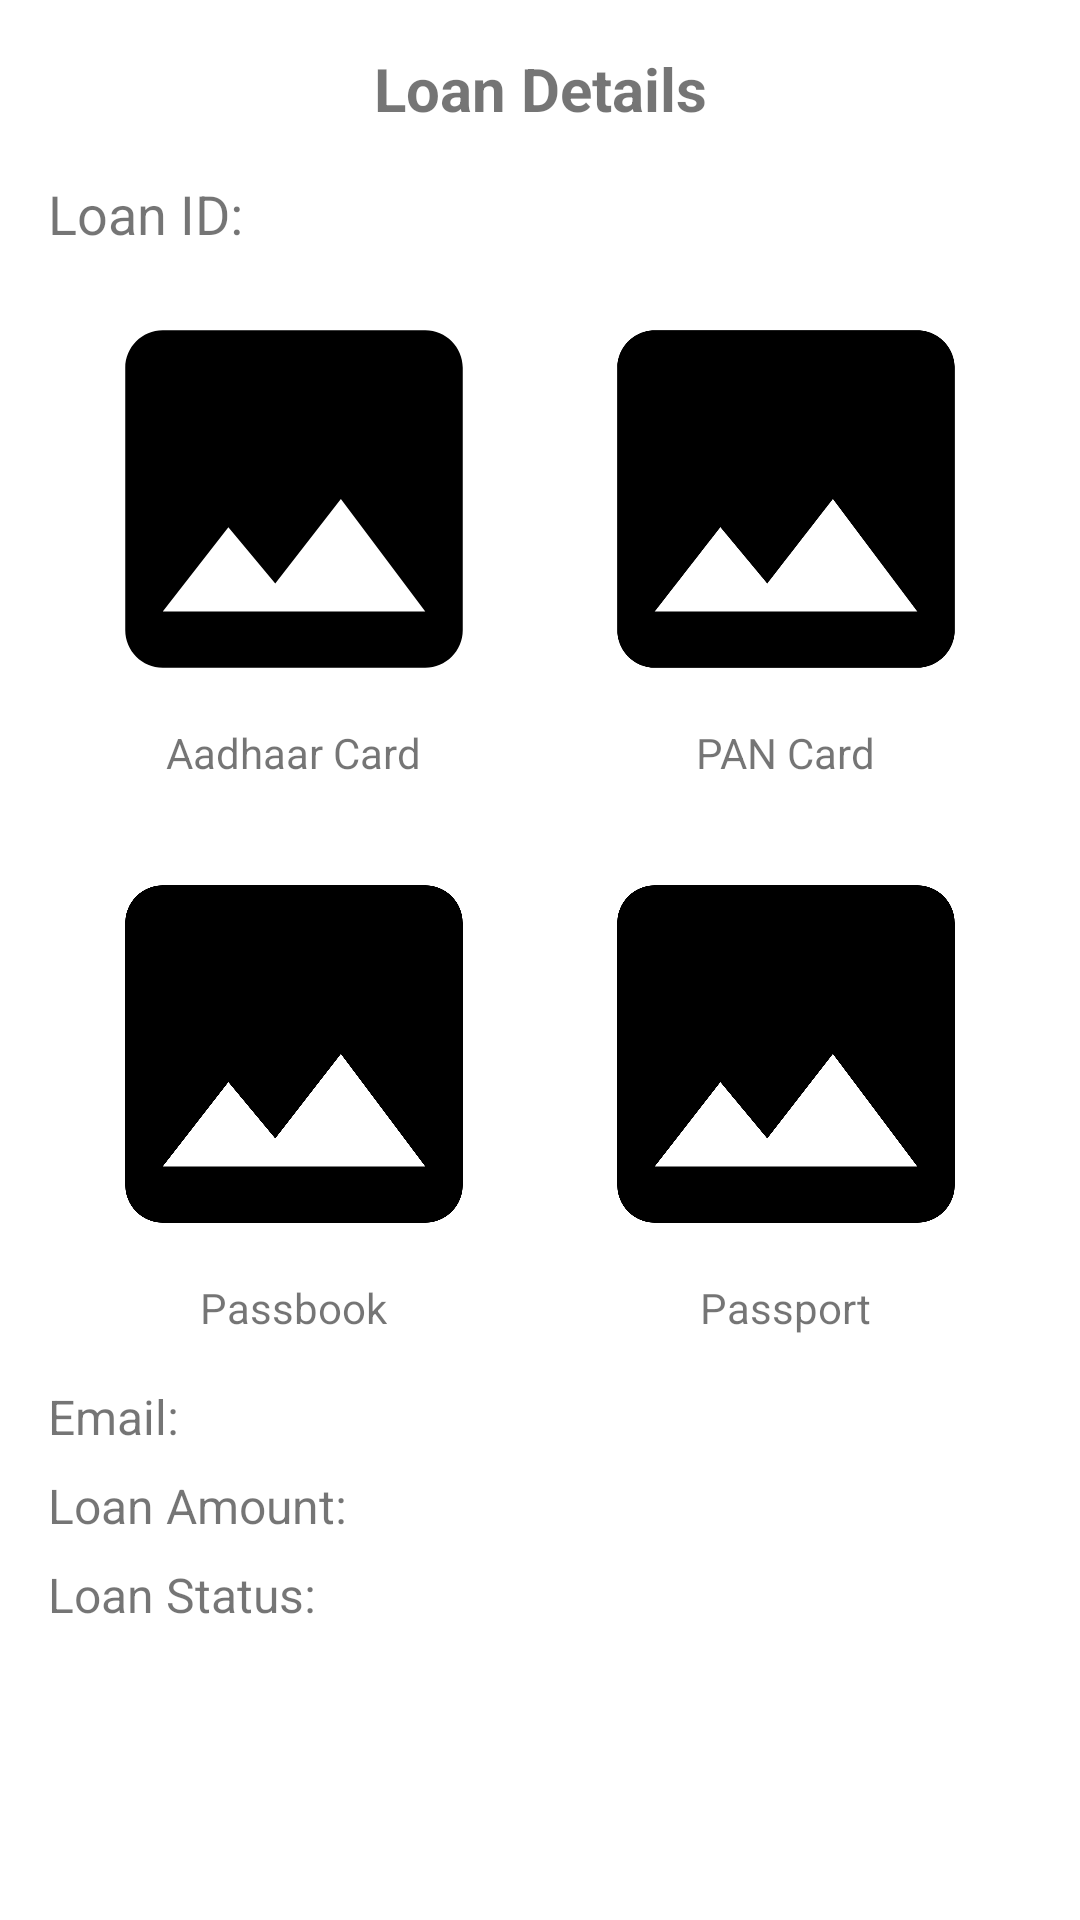

Android layout source for this screen:
<!-- AndroidManifest.xml: activity theme Theme.MaterialComponents.Light.NoActionBar -->
<!-- res/layout/activity_loan_details.xml -->
<?xml version="1.0" encoding="utf-8"?>

<ScrollView
    xmlns:android="http://schemas.android.com/apk/res/android"
    android:layout_width="match_parent"
    android:layout_height="match_parent"
    android:fillViewport="true">

    <LinearLayout
        android:layout_width="match_parent"
        android:layout_height="wrap_content"
        android:orientation="vertical"
        android:padding="16dp">

        <TextView
            android:layout_width="match_parent"
            android:layout_height="wrap_content"
            android:text="Loan Details"
            android:textSize="20sp"
            android:textStyle="bold"
            android:gravity="center_horizontal"
            android:layout_marginBottom="16dp"/>

        <TextView
            android:id="@+id/loanIdTextView"
            android:layout_width="match_parent"
            android:layout_height="wrap_content"
            android:text="Loan ID: "
            android:textSize="18sp"
            android:layout_marginBottom="8dp"/>

        <LinearLayout
            android:layout_width="match_parent"
            android:layout_height="wrap_content"
            android:orientation="horizontal"
            android:layout_marginBottom="16dp">

            <LinearLayout
                android:layout_width="0dp"
                android:layout_height="wrap_content"
                android:layout_weight="1"
                android:orientation="vertical"
                android:gravity="center_horizontal">

                <ImageView
                    android:id="@+id/aadhaarImageView"
                    android:layout_width="150dp"
                    android:layout_height="150dp"
                    android:src="@drawable/placeholder_image"
                    android:contentDescription="@string/aadhaar_card" />

                <TextView
                    android:layout_width="wrap_content"
                    android:layout_height="wrap_content"
                    android:text="Aadhaar Card" />

            </LinearLayout>

            <LinearLayout
                android:layout_width="0dp"
                android:layout_height="wrap_content"
                android:layout_weight="1"
                android:orientation="vertical"
                android:gravity="center_horizontal">

                <ImageView
                    android:id="@+id/panImageView"
                    android:layout_width="150dp"
                    android:layout_height="150dp"
                    android:src="@drawable/placeholder_image"
                    android:contentDescription="@string/pan_card" />

                <TextView
                    android:layout_width="wrap_content"
                    android:layout_height="wrap_content"
                    android:text="PAN Card" />

            </LinearLayout>

        </LinearLayout>

        <LinearLayout
            android:layout_width="match_parent"
            android:layout_height="wrap_content"
            android:orientation="horizontal"
            android:layout_marginBottom="16dp">

            <LinearLayout
                android:layout_width="0dp"
                android:layout_height="wrap_content"
                android:layout_weight="1"
                android:orientation="vertical"
                android:gravity="center_horizontal">

                <ImageView
                    android:id="@+id/passbookImageView"
                    android:layout_width="150dp"
                    android:layout_height="150dp"
                    android:src="@drawable/placeholder_image"
                    android:contentDescription="@string/passbook" />

                <TextView
                    android:layout_width="wrap_content"
                    android:layout_height="wrap_content"
                    android:text="Passbook" />

            </LinearLayout>

            <LinearLayout
                android:layout_width="0dp"
                android:layout_height="wrap_content"
                android:layout_weight="1"
                android:orientation="vertical"
                android:gravity="center_horizontal">

                <ImageView
                    android:id="@+id/passportImageView"
                    android:layout_width="150dp"
                    android:layout_height="150dp"
                    android:src="@drawable/placeholder_image"
                    android:contentDescription="@string/passport" />

                <TextView
                    android:layout_width="wrap_content"
                    android:layout_height="wrap_content"
                    android:text="Passport" />

            </LinearLayout>

        </LinearLayout>

        <TextView
            android:id="@+id/emailTextView"
            android:layout_width="match_parent"
            android:layout_height="wrap_content"
            android:text="Email: "
            android:textSize="16sp"
            android:layout_marginBottom="8dp"/>

        <TextView
            android:id="@+id/loanAmountTextView"
            android:layout_width="match_parent"
            android:layout_height="wrap_content"
            android:text="Loan Amount: "
            android:textSize="16sp"
            android:layout_marginBottom="8dp"/>

        <TextView
            android:id="@+id/loanStatusTextView"
            android:layout_width="match_parent"
            android:layout_height="wrap_content"
            android:text="Loan Status: "
            android:textSize="16sp"
            android:layout_marginBottom="16dp"/>

        <Button
            android:id="@+id/verifyButton"
            android:layout_width="match_parent"
            android:layout_height="wrap_content"
            android:text="Verify"
            android:visibility="gone"
            android:layout_marginBottom="8dp"/>

        <Button
            android:id="@+id/approveButton"
            android:layout_width="match_parent"
            android:layout_height="wrap_content"
            android:text="Approve"
            android:visibility="gone"
            android:layout_marginBottom="8dp"/>

        <Button
            android:id="@+id/rejectButton"
            android:layout_width="match_parent"
            android:layout_height="wrap_content"
            android:text="Reject"
            android:visibility="gone"
            android:layout_marginBottom="8dp"/>

        <Button
            android:id="@+id/disburseButton"
            android:layout_width="match_parent"
            android:layout_height="wrap_content"
            android:text="Disburse"
            android:visibility="gone"
            android:layout_marginBottom="8dp"/>

        <Button
            android:id="@+id/recordPaymentButton"
            android:layout_width="match_parent"
            android:layout_height="wrap_content"
            android:text="Record Payment"
            android:visibility="gone"
            android:layout_marginBottom="8dp"/>

        <Button
            android:id="@+id/viewPaymentHistoryButton"
            android:layout_width="match_parent"
            android:layout_height="wrap_content"
            android:text="View Payment History"
            android:visibility="gone"
            android:layout_marginBottom="8dp"/>

        <Button
            android:id="@+id/completeLoanButton"
            android:layout_width="match_parent"
            android:layout_height="wrap_content"
            android:text="Complete Loan"
            android:visibility="gone"/>

    </LinearLayout>

</ScrollView>
<!-- resources referenced by this layout -->
<resources>
  <!-- drawable placeholder_image (drawable) -->
  <vector xmlns:android="http://schemas.android.com/apk/res/android" android:height="64dp" android:tint="#000000" android:viewportHeight="24" android:viewportWidth="24" android:width="64dp">
        
      <path android:fillColor="@android:color/white" android:pathData="M21,19V5c0,-1.1 -0.9,-2 -2,-2H5c-1.1,0 -2,0.9 -2,2v14c0,1.1 0.9,2 2,2h14c1.1,0 2,-0.9 2,-2zM8.5,13.5l2.5,3.01L14.5,12l4.5,6H5l3.5,-4.5z"/>
      
  </vector>
  <string name="aadhaar_card">Aadhaar Card</string>
  <string name="pan_card">PAN Card</string>
  <string name="passbook">Passbook</string>
  <string name="passport">Passport</string>
</resources>
